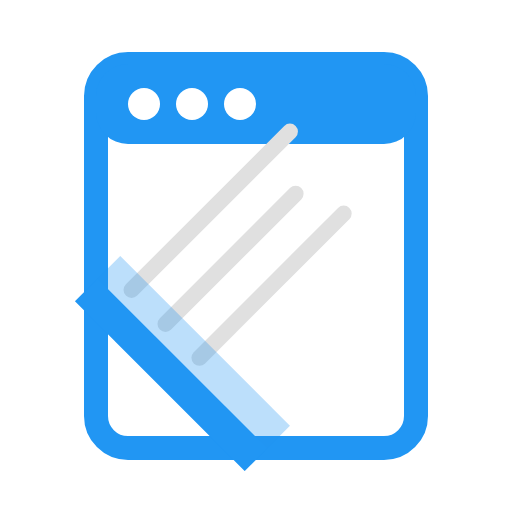
t = 0.00 s
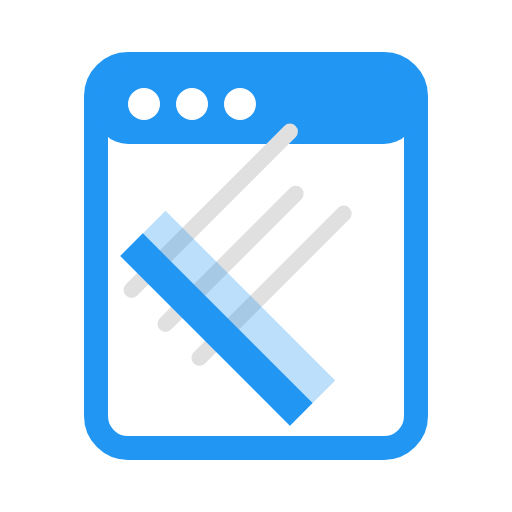
t = 0.38 s
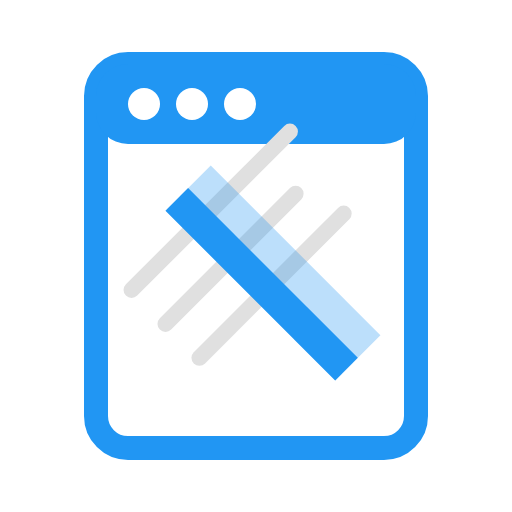
t = 0.75 s
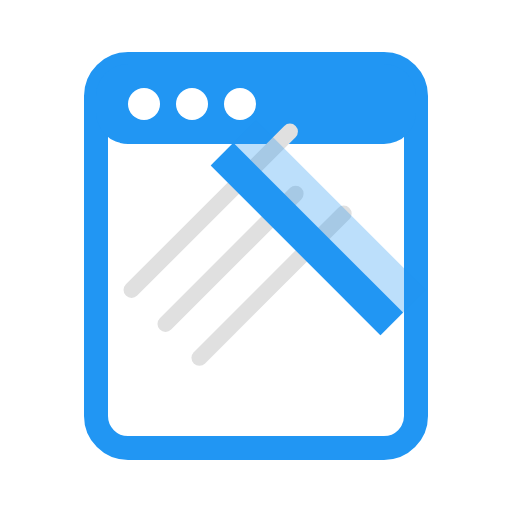
t = 1.13 s

The animated SVG that drew these frames (rendered in a browser with its animation timeline set to each time). Animation: 2 SMIL elements (animate=2); one cycle of 1.50 s, repeats indefinitely.

<svg width="128" height="128" viewBox="0 0 128 128" xmlns="http://www.w3.org/2000/svg">
  <!-- Background -->
  <rect x="24" y="16" width="80" height="96" rx="8" fill="#ffffff" stroke="#2196f3" stroke-width="6"/>
  
  <!-- Browser top bar -->
  <rect x="24" y="16" width="80" height="20" rx="8" fill="#2196f3"/>
  
  <!-- Browser buttons -->
  <circle cx="36" cy="26" r="4" fill="#ffffff"/>
  <circle cx="48" cy="26" r="4" fill="#ffffff"/>
  <circle cx="60" cy="26" r="4" fill="#ffffff"/>
  
  <!-- Content lines being wiped -->
  <g transform="rotate(-45, 64, 64)">
    <!-- Static content lines -->
    <rect x="34" y="46" width="60" height="4" rx="2" fill="#e0e0e0"/>
    <rect x="34" y="58" width="50" height="4" rx="2" fill="#e0e0e0"/>
    <rect x="34" y="70" width="55" height="4" rx="2" fill="#e0e0e0"/>
    
    <!-- Wipe animation effect -->
    <rect x="24" y="40" width="16" height="60" fill="#2196f3" opacity="0.3">
      <animate
        attributeName="x"
        from="24"
        to="88"
        dur="1.5s"
        repeatCount="indefinite"/>
    </rect>
    
    <!-- Eraser effect -->
    <rect x="24" y="40" width="8" height="60" fill="#2196f3">
      <animate
        attributeName="x"
        from="24"
        to="88"
        dur="1.5s"
        repeatCount="indefinite"/>
    </rect>
  </g>
</svg> 